Image classification data set "NyctaloidTrainingCalls" (vrunkel/CoreMLBats-model-calls on GitHub). Class labels (5): enil, eser, nlei, nnoc, vmur.

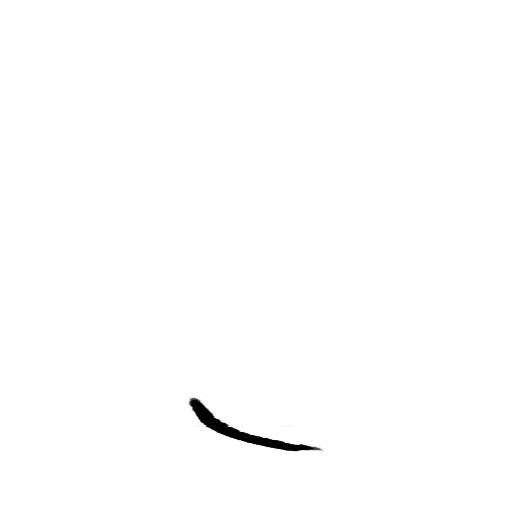
Label: eser

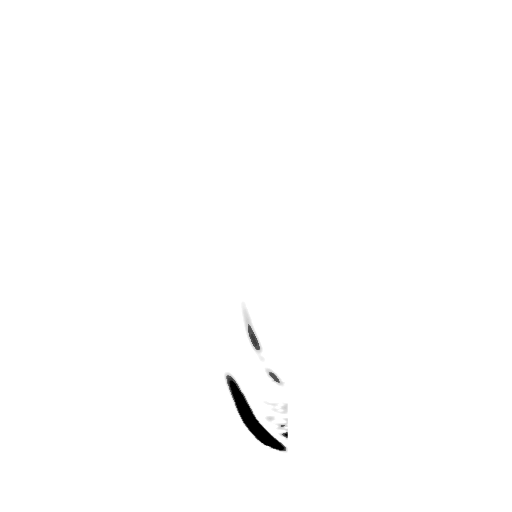
Label: enil

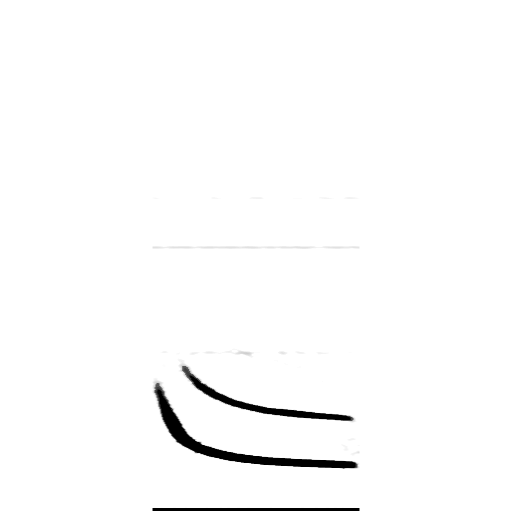
Label: nnoc

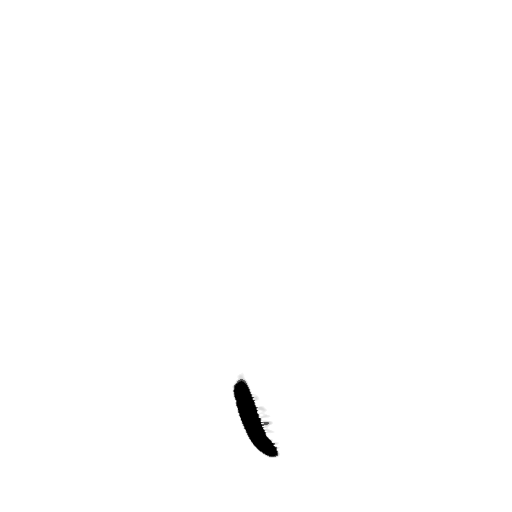
Label: nlei

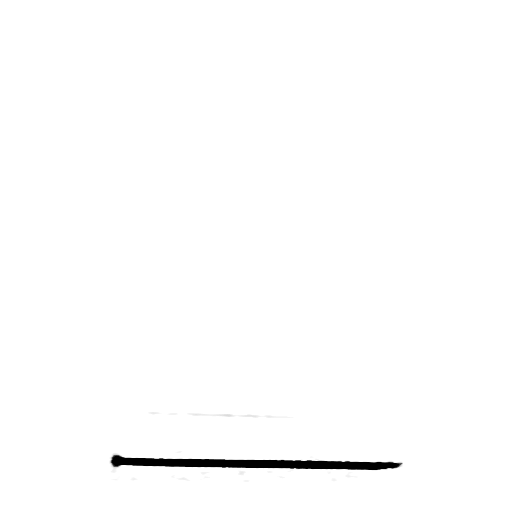
Label: vmur

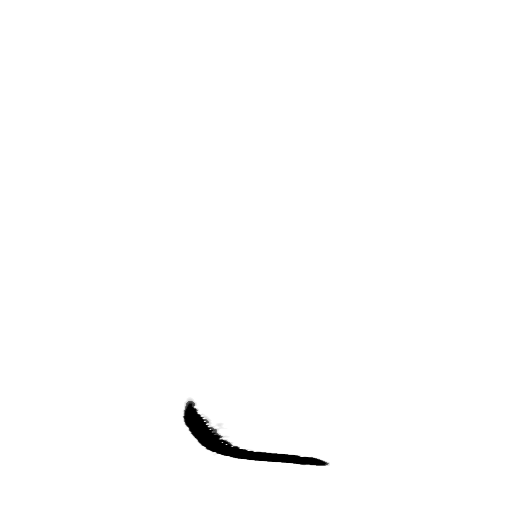
Label: eser
